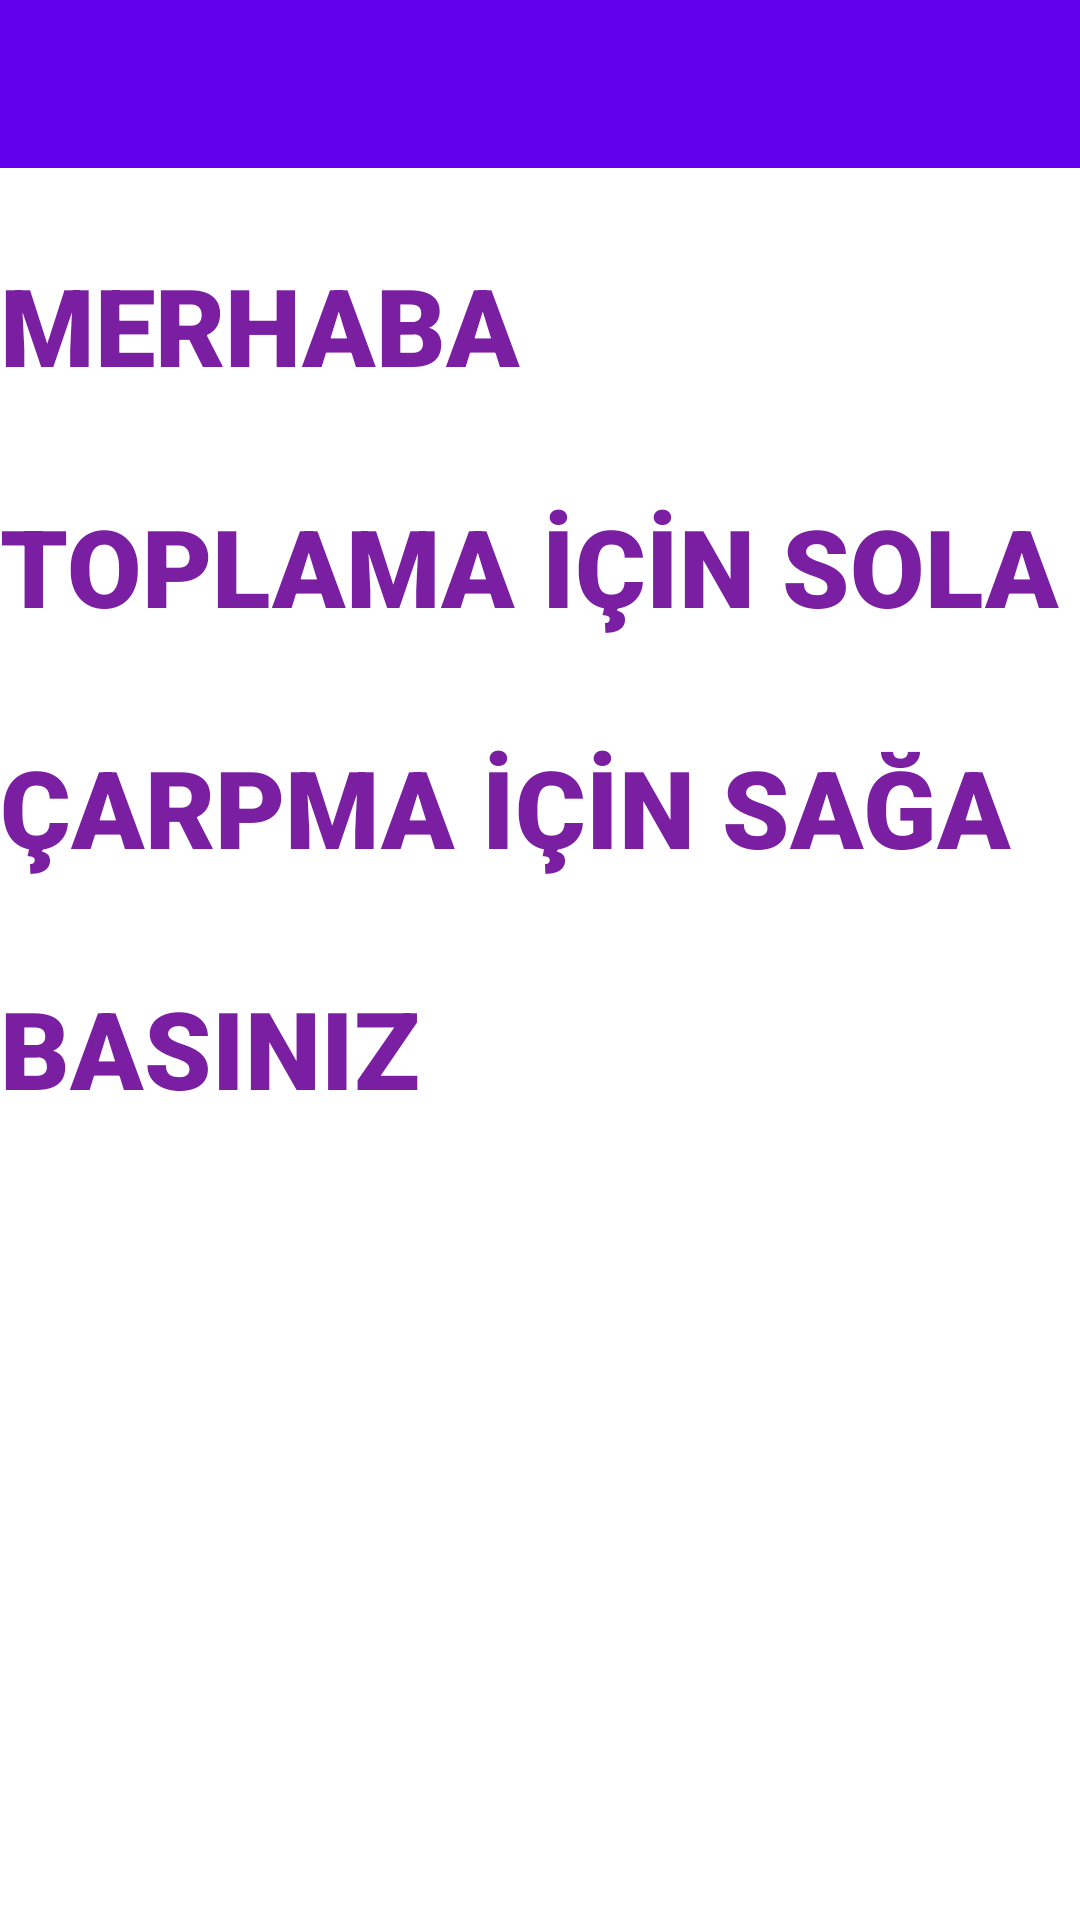

This screen was rendered from an Android layout file. Write that file and the resources it references.
<!-- AndroidManifest.xml: application theme Theme.Odev5 -->
<!-- res/layout/fragment_anasayfa.xml -->
<?xml version="1.0" encoding="utf-8"?>
<androidx.constraintlayout.widget.ConstraintLayout xmlns:android="http://schemas.android.com/apk/res/android"
    xmlns:app="http://schemas.android.com/apk/res-auto"
    xmlns:tools="http://schemas.android.com/tools"
    android:layout_width="match_parent"
    android:layout_height="match_parent"
    tools:context=".MainActivity">

    <TextView
        android:id="@+id/textView"
        android:layout_width="0dp"
        android:layout_height="wrap_content"
        android:layout_marginTop="32dp"
        android:fontFamily="sans-serif-black"
        android:text="BASINIZ"
        android:textAppearance="@style/TextAppearance.AppCompat.Large"
        android:textColor="#7B1FA2"
        android:textSize="36sp"
        android:typeface="monospace"
        app:layout_constraintEnd_toEndOf="parent"
        app:layout_constraintHorizontal_bias="0.443"
        app:layout_constraintStart_toStartOf="parent"
        app:layout_constraintTop_toBottomOf="@+id/textView5" />

    <TextView
        android:id="@+id/textView6"
        android:layout_width="0dp"
        android:layout_height="wrap_content"
        android:layout_marginTop="84dp"
        android:fontFamily="sans-serif-black"
        android:text="MERHABA"
        android:textAppearance="@style/TextAppearance.AppCompat.Large"
        android:textColor="#7B1FA2"
        android:textSize="36sp"
        android:typeface="monospace"
        app:layout_constraintEnd_toEndOf="parent"
        app:layout_constraintHorizontal_bias="0.0"
        app:layout_constraintStart_toStartOf="parent"
        app:layout_constraintTop_toTopOf="parent" />

    <TextView
        android:id="@+id/textView4"
        android:layout_width="0dp"
        android:layout_height="wrap_content"
        android:layout_marginTop="32dp"
        android:fontFamily="sans-serif-black"
        android:text="TOPLAMA İÇİN SOLA"
        android:textAppearance="@style/TextAppearance.AppCompat.Large"
        android:textColor="#7B1FA2"
        android:textSize="36sp"
        android:typeface="monospace"
        app:layout_constraintEnd_toEndOf="parent"
        app:layout_constraintHorizontal_bias="0.491"
        app:layout_constraintStart_toStartOf="parent"
        app:layout_constraintTop_toBottomOf="@+id/textView6" />

    <TextView
        android:id="@+id/textView5"
        android:layout_width="0dp"
        android:layout_height="wrap_content"
        android:layout_marginTop="32dp"
        android:fontFamily="sans-serif-black"
        android:text="ÇARPMA İÇİN SAĞA"
        android:textAppearance="@style/TextAppearance.AppCompat.Large"
        android:textColor="#7B1FA2"
        android:textSize="36sp"
        android:typeface="monospace"
        app:layout_constraintEnd_toEndOf="parent"
        app:layout_constraintHorizontal_bias="0.493"
        app:layout_constraintStart_toStartOf="parent"
        app:layout_constraintTop_toBottomOf="@+id/textView4" />

    <androidx.appcompat.widget.Toolbar
        android:id="@+id/toolbarAnasayfa"
        android:layout_width="match_parent"
        android:layout_height="wrap_content"
        android:background="?attr/colorPrimary"
        android:minHeight="?attr/actionBarSize"
        android:theme="?attr/actionBarTheme"
        app:layout_constraintEnd_toEndOf="parent"
        app:layout_constraintStart_toStartOf="parent"
        app:layout_constraintTop_toTopOf="parent" />

</androidx.constraintlayout.widget.ConstraintLayout>
<!-- resources referenced by this layout -->
<resources>
  <style name="Theme.Odev5" parent="Theme.MaterialComponents.DayNight.DarkActionBar">
          
          <item name="colorPrimary">@color/purple_500</item>
          <item name="colorPrimaryVariant">@color/purple_700</item>
          <item name="colorOnPrimary">@color/white</item>
          
          <item name="colorSecondary">@color/teal_200</item>
          <item name="colorSecondaryVariant">@color/teal_700</item>
          <item name="colorOnSecondary">@color/black</item>
          
          <item name="android:statusBarColor" tools:targetApi="l">?attr/colorPrimaryVariant</item>
          
          <item name="windowNoTitle">true</item>
          <item name="windowActionBar">false</item>
      </style>
  <!-- not gathered from this repository: default colours our renderer supplied (Android Studio template values) -->
  <color name="purple_500">#FF6200EE</color>
  <color name="purple_700">#FF3700B3</color>
  <color name="teal_200">#FF03DAC5</color>
  <color name="teal_700">#FF018786</color>
  <color name="black">#FF000000</color>
  <color name="white">#FFFFFFFF</color>
</resources>
